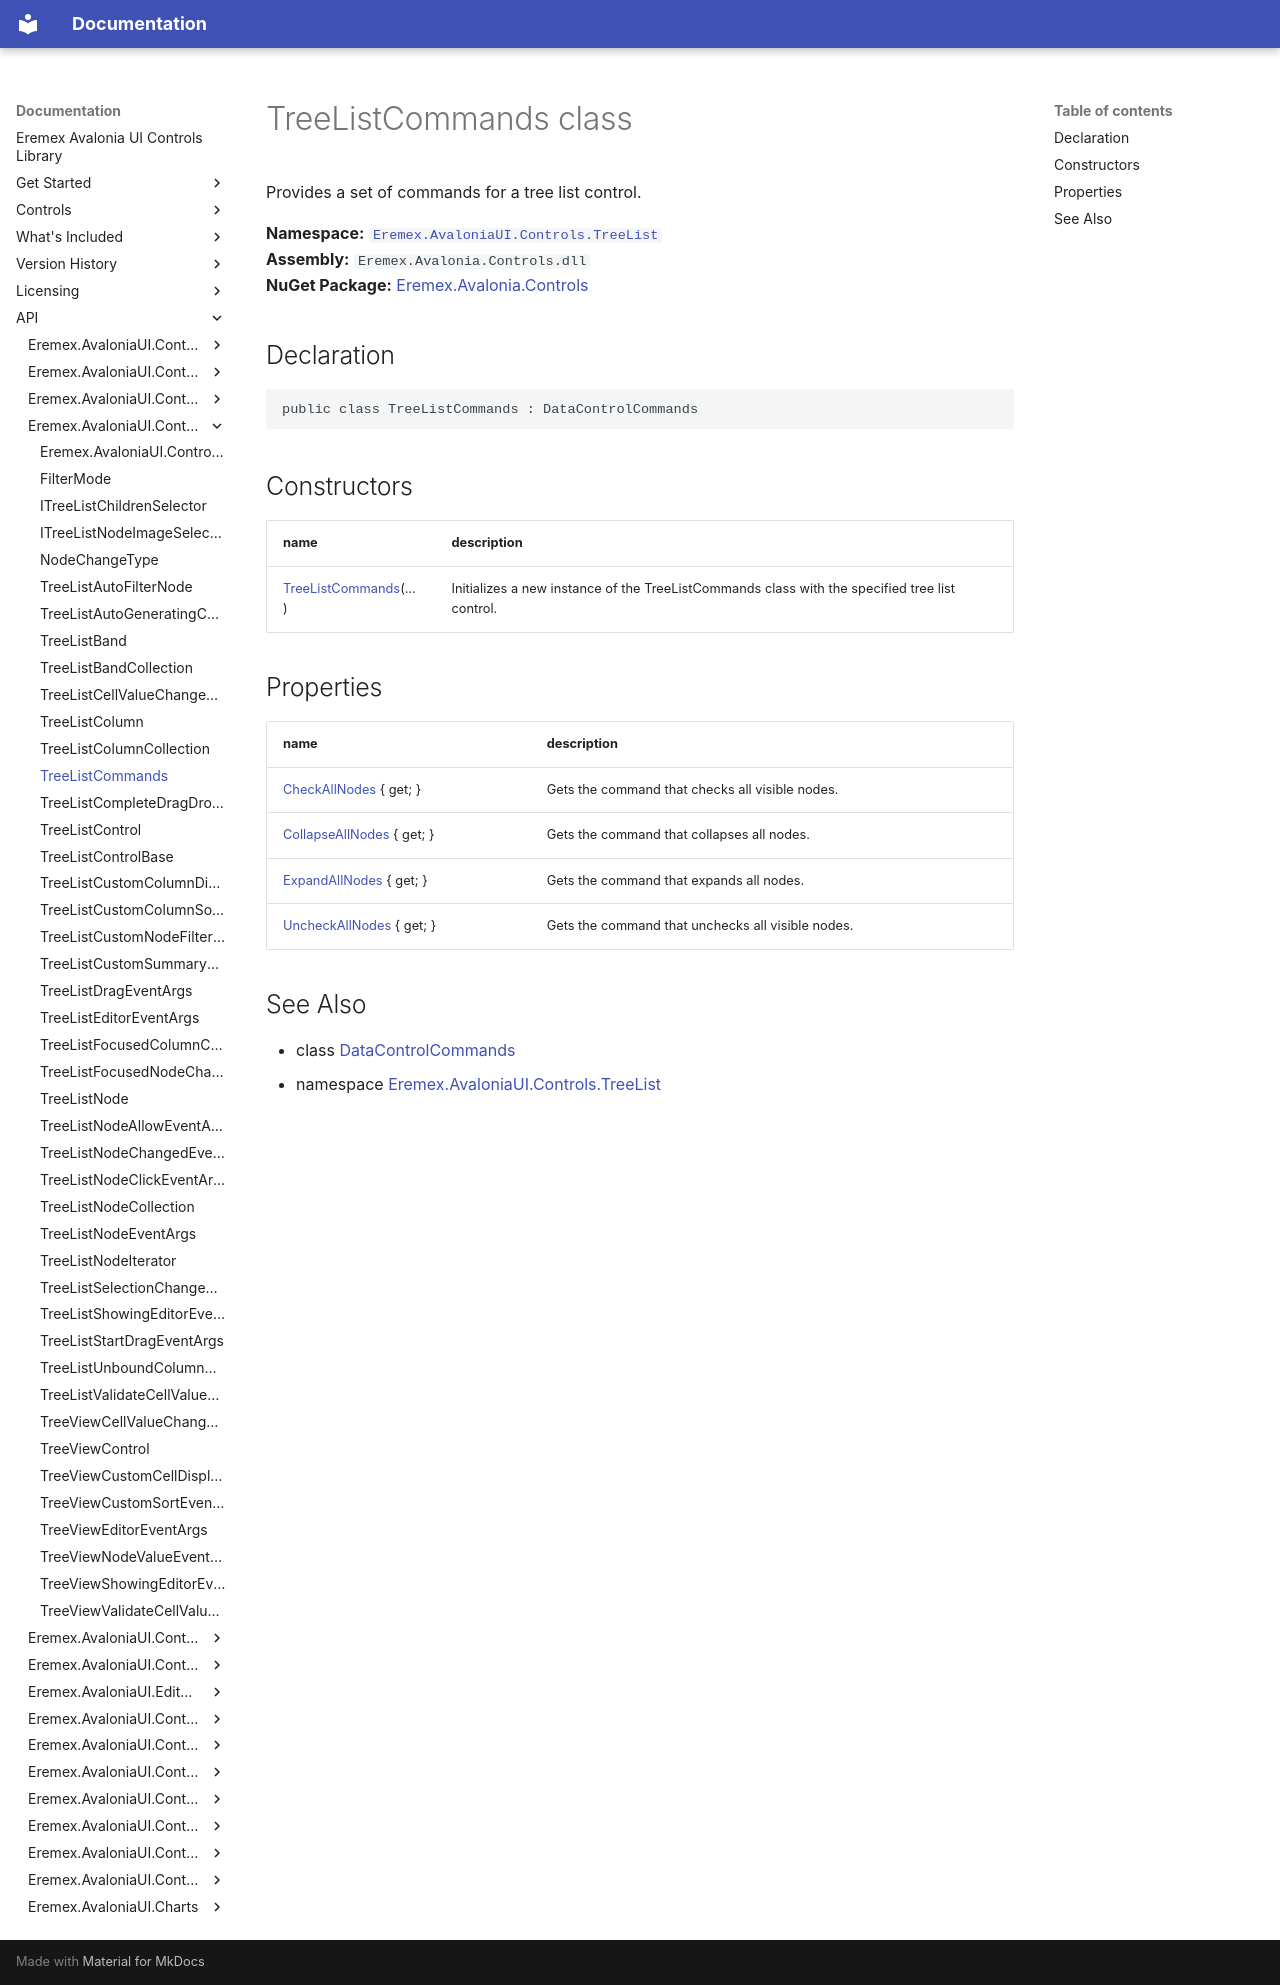

repository: Eremex/controls-doc · page: API/Eremex.AvaloniaUI.Controls.TreeList/TreeListCommands/index.html · generator: mkdocs

# TreeListCommands class

Provides a set of commands for a tree list control.

**Namespace:** [`Eremex.AvaloniaUI.Controls.TreeList`](./index.md)  
**Assembly:** `Eremex.Avalonia.Controls.dll`  
**NuGet Package:** [Eremex.Avalonia.Controls](https://www.nuget.org/packages/Eremex.Avalonia.Controls)

## Declaration

```csharp
public class TreeListCommands : DataControlCommands
```

## Constructors

| name | description |
| --- | --- |
| [TreeListCommands](TreeListCommands/TreeListCommands.md)(…) | Initializes a new instance of the TreeListCommands class with the specified tree list control. |

## Properties

| name | description |
| --- | --- |
| [CheckAllNodes](TreeListCommands/CheckAllNodes.md) { get; } | Gets the command that checks all visible nodes. |
| [CollapseAllNodes](TreeListCommands/CollapseAllNodes.md) { get; } | Gets the command that collapses all nodes. |
| [ExpandAllNodes](TreeListCommands/ExpandAllNodes.md) { get; } | Gets the command that expands all nodes. |
| [UncheckAllNodes](TreeListCommands/UncheckAllNodes.md) { get; } | Gets the command that unchecks all visible nodes. |

## See Also

* class [DataControlCommands](../Eremex.AvaloniaUI.Controls.DataControl/DataControlCommands.md)
* namespace [Eremex.AvaloniaUI.Controls.TreeList](./index.md)

<!-- DO NOT EDIT: generated by xmldocmd for Eremex.Avalonia.Controls.dll -->
